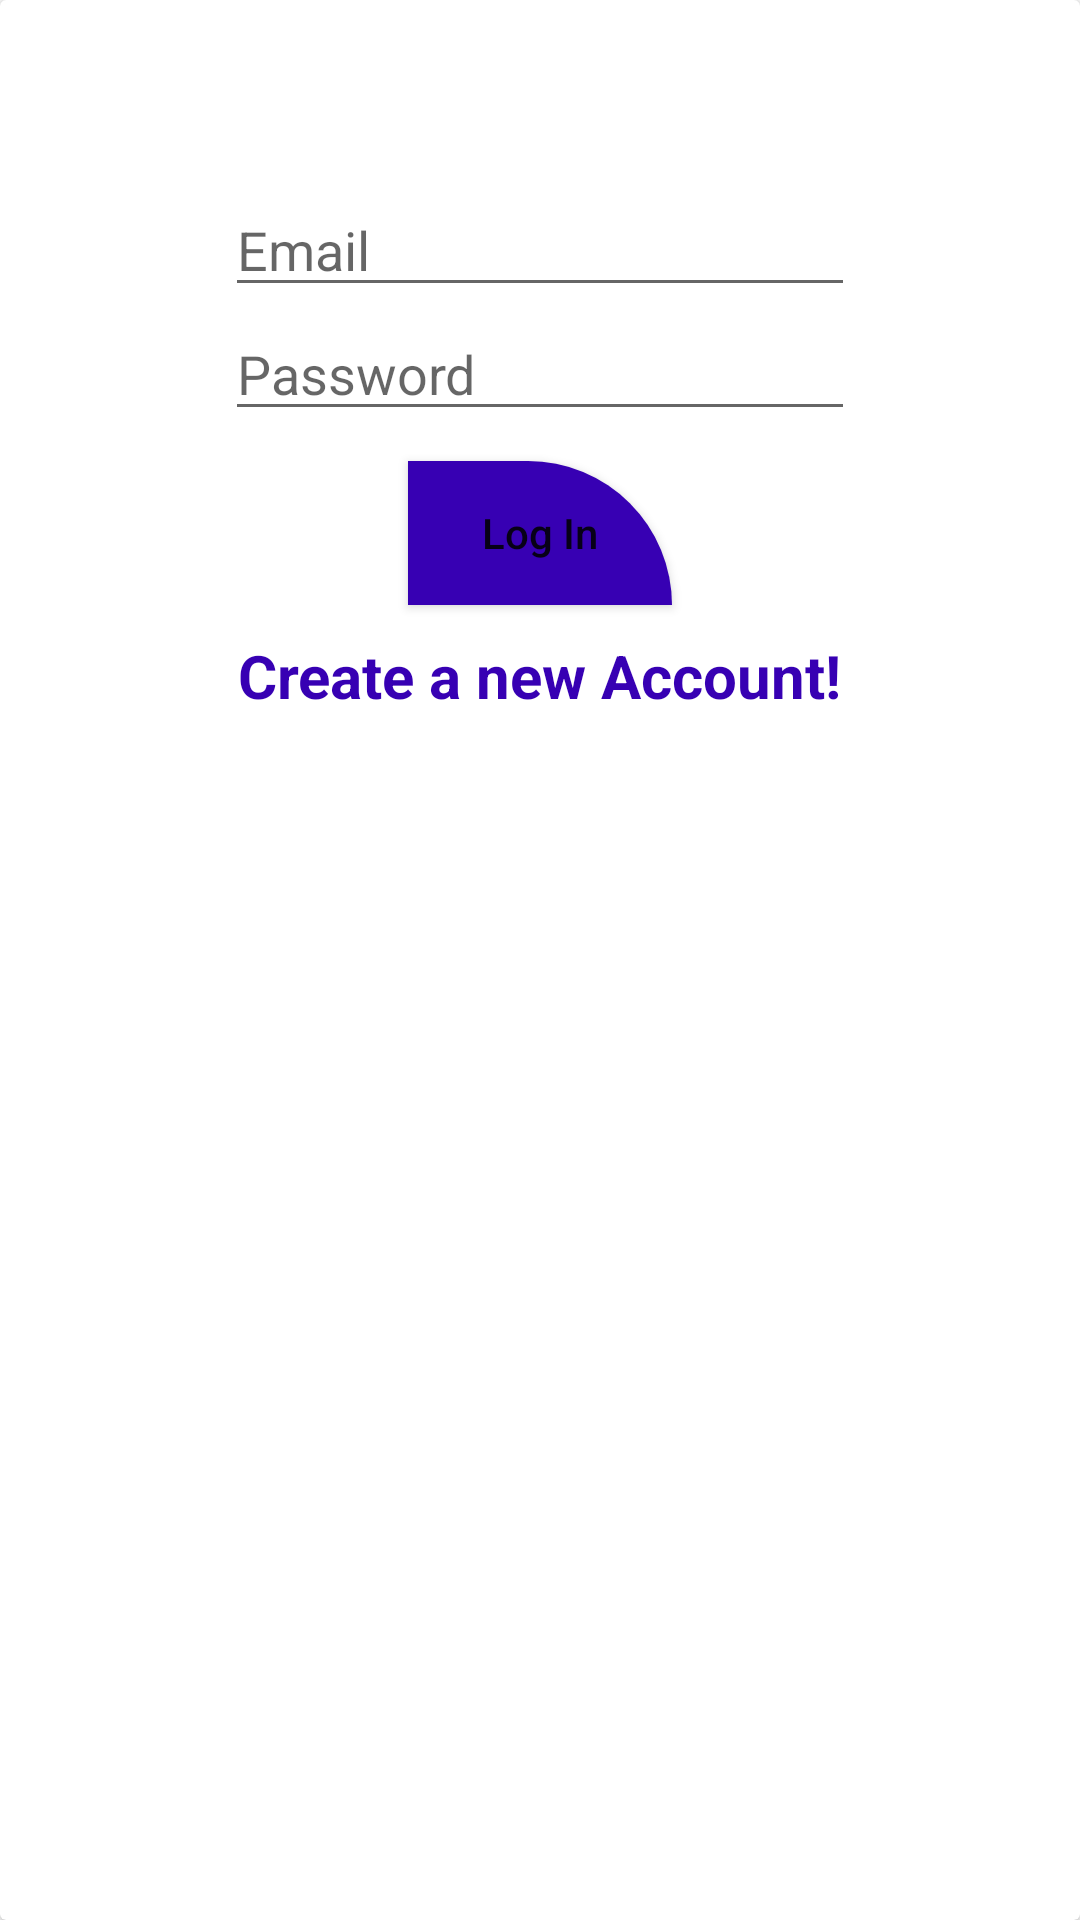

This screen was rendered from an Android layout file. Write that file and the resources it references.
<!-- AndroidManifest.xml: application theme Theme.Adp_29_authnew -->
<!-- res/layout/login.xml -->
<?xml version="1.0" encoding="utf-8"?>
<androidx.cardview.widget.CardView xmlns:android="http://schemas.android.com/apk/res/android"
android:layout_width="match_parent"
android:layout_height="wrap_content">
<LinearLayout
    android:layout_width="match_parent"
    android:layout_height="300dp"
    android:gravity="center"
    android:orientation="vertical">
    <EditText
        android:id="@+id/email"
        android:layout_width="wrap_content"
        android:layout_height="wrap_content"
        android:ems="10"
        android:hint="Email"
        android:inputType="textEmailAddress"
        />

    <EditText
        android:id="@+id/password"
        android:layout_width="wrap_content"
        android:layout_height="wrap_content"
        android:ems="10"
        android:hint="Password"
        android:inputType="textPassword"
        />
    <Button
        android:id="@+id/login"
        android:textAllCaps="false"
        android:layout_marginTop="10dp"
        android:textColor="@color/colorWhite"
        android:background="@drawable/bottom_bg"
        android:text="Log In"
        android:layout_width="wrap_content"
        android:layout_height="wrap_content"/>
    <TextView
        android:id="@+id/createNew"
        android:layout_marginTop="10dp"
        android:textSize="20sp"
        android:textStyle="bold"
        android:textColor="@color/colorPrimaryDark"
        android:layout_gravity="center"
        android:text="Create a new Account!"
        android:layout_width="wrap_content"
        android:layout_height="wrap_content"/>
</LinearLayout>

</androidx.cardview.widget.CardView>
<!-- resources referenced by this layout -->
<resources>
  <!-- drawable bottom_bg (drawable) -->
  <?xml version="1.0" encoding="utf-8"?>
  <shape xmlns:android="http://schemas.android.com/apk/res/android"
  android:shape="rectangle">
  <solid android:color="@color/colorPrimaryDark"/>
  <corners android:topRightRadius="200dp"/>
  
  </shape>
  <style name="Theme.Adp_29_authnew" parent="Theme.MaterialComponents.DayNight.DarkActionBar">
          
          <item name="colorPrimary">@color/purple_500</item>
          <item name="colorPrimaryVariant">@color/purple_700</item>
          <item name="colorOnPrimary">@color/white</item>
          
          <item name="colorSecondary">@color/teal_200</item>
          <item name="colorSecondaryVariant">@color/teal_700</item>
          <item name="colorOnSecondary">@color/black</item>
          
          <item name="android:statusBarColor" tools:targetApi="l">?attr/colorPrimaryVariant</item>
          
      </style>
  <!-- not gathered from this repository: default colours our renderer supplied (Android Studio template values) -->
  <color name="purple_500">#FF6200EE</color>
  <color name="purple_700">#FF3700B3</color>
  <color name="teal_200">#FF03DAC5</color>
  <color name="teal_700">#FF018786</color>
  <color name="black">#FF000000</color>
  <color name="white">#FFFFFFFF</color>
  <color name="colorPrimaryDark">#FF3700B3</color>
</resources>
